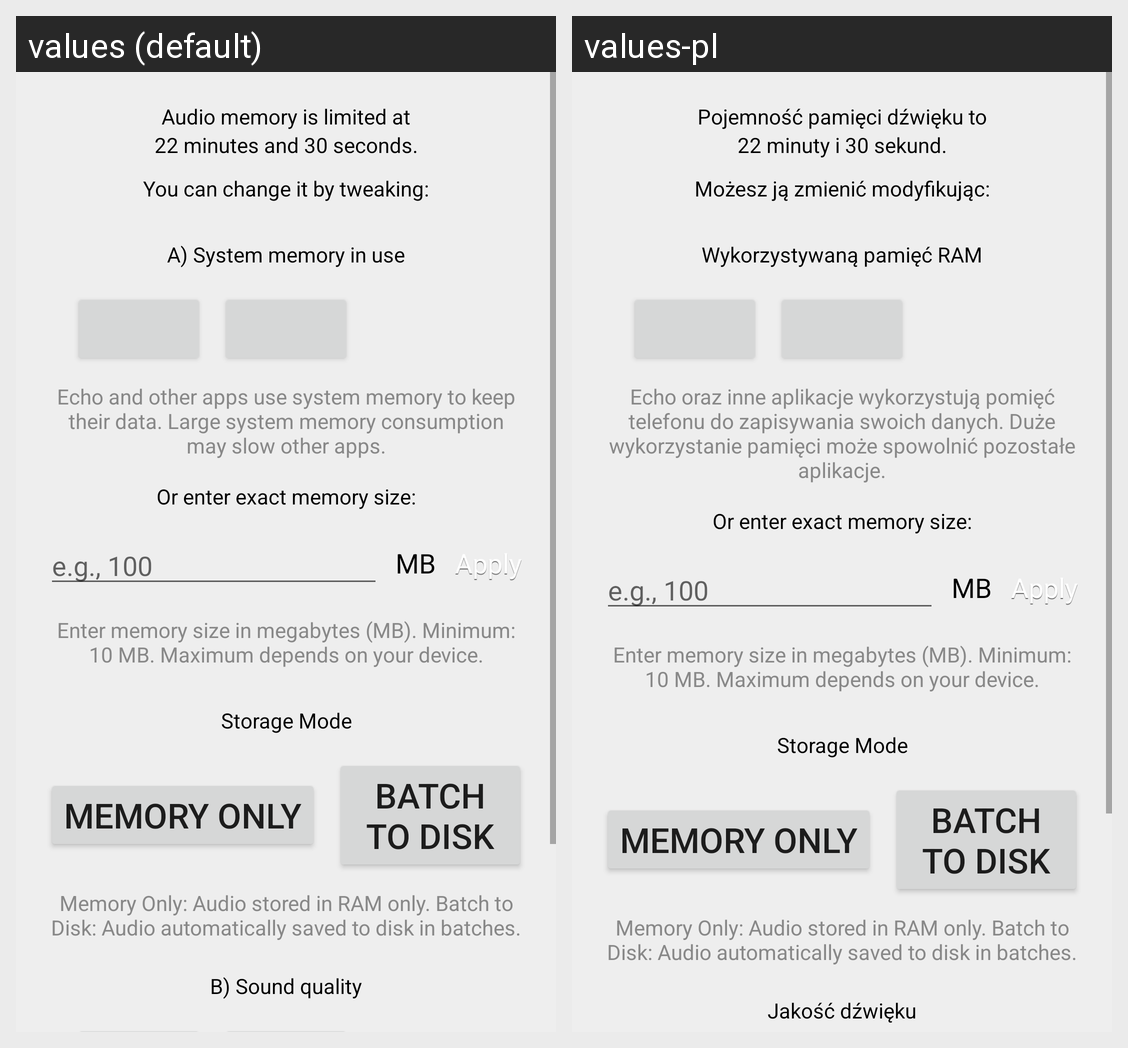

For this localized Android screen grid, give each drawn string resource with its value in every locale shown.
Android screen res/layout/activity_settings.xml rendered under 2 locales, left to right: values (default), values-pl. Device: Nexus 5 (rendered at 1080×1920; each locale shown at half size, 540×960, under a caption strip naming it); theme Theme.
Strings drawn on this screen, with the default value and each locale's value (text and hints the layout hard-codes, and strings that could not be matched under every locale, appear in the picture but are not listed):

audio_memory_holds
  values: Audio memory is limited at
  values-pl: Pojemność pamięci dźwięku to

sample_time
  values: 22 minutes and 30 seconds.
  values-pl: 22 minuty i 30 sekund.

audio_memory_change
  values: You can change it by tweaking:
  values-pl: Możesz ją zmienić modyfikując:

option_a_used_ram
  values: A) System memory in use
  values-pl: Wykorzystywaną pamięć RAM

used_ram_description
  values: Echo and other apps use system memory to keep their data. Large system memory consumption may slow other apps.
  values-pl: Echo oraz inne aplikacje wykorzystują pomięć telefonu do zapisywania swoich danych. Duże wykorzystanie pamięci może spowolnić pozostałe aplikacje.

custom_memory_label
  values: Or enter exact memory size:
  values-pl: Or enter exact memory size:  [not translated; the default value is used]

custom_memory_hint
  values: e.g., 100
  values-pl: e.g., 100  [not translated; the default value is used]

apply
  values: Apply
  values-pl: Apply  [not translated; the default value is used]

custom_memory_description
  values: Enter memory size in megabytes (MB). Minimum: 10 MB. Maximum depends on your device.
  values-pl: Enter memory size in megabytes (MB). Minimum: 10 MB. Maximum depends on your device.  [not translated; the default value is used]

storage_mode_label
  values: Storage Mode
  values-pl: Storage Mode  [not translated; the default value is used]

storage_mode_memory
  values: Memory Only
  values-pl: Memory Only  [not translated; the default value is used]

storage_mode_disk
  values: Batch to Disk
  values-pl: Batch to Disk  [not translated; the default value is used]

storage_mode_description
  values: Memory Only: Audio stored in RAM only. Batch to Disk: Audio automatically saved to disk in batches.
  values-pl: Memory Only: Audio stored in RAM only. Batch to Disk: Audio automatically saved to disk in batches.  [not translated; the default value is used]

option_b_audio_quality
  values: B) Sound quality
  values-pl: Jakość dźwięku
